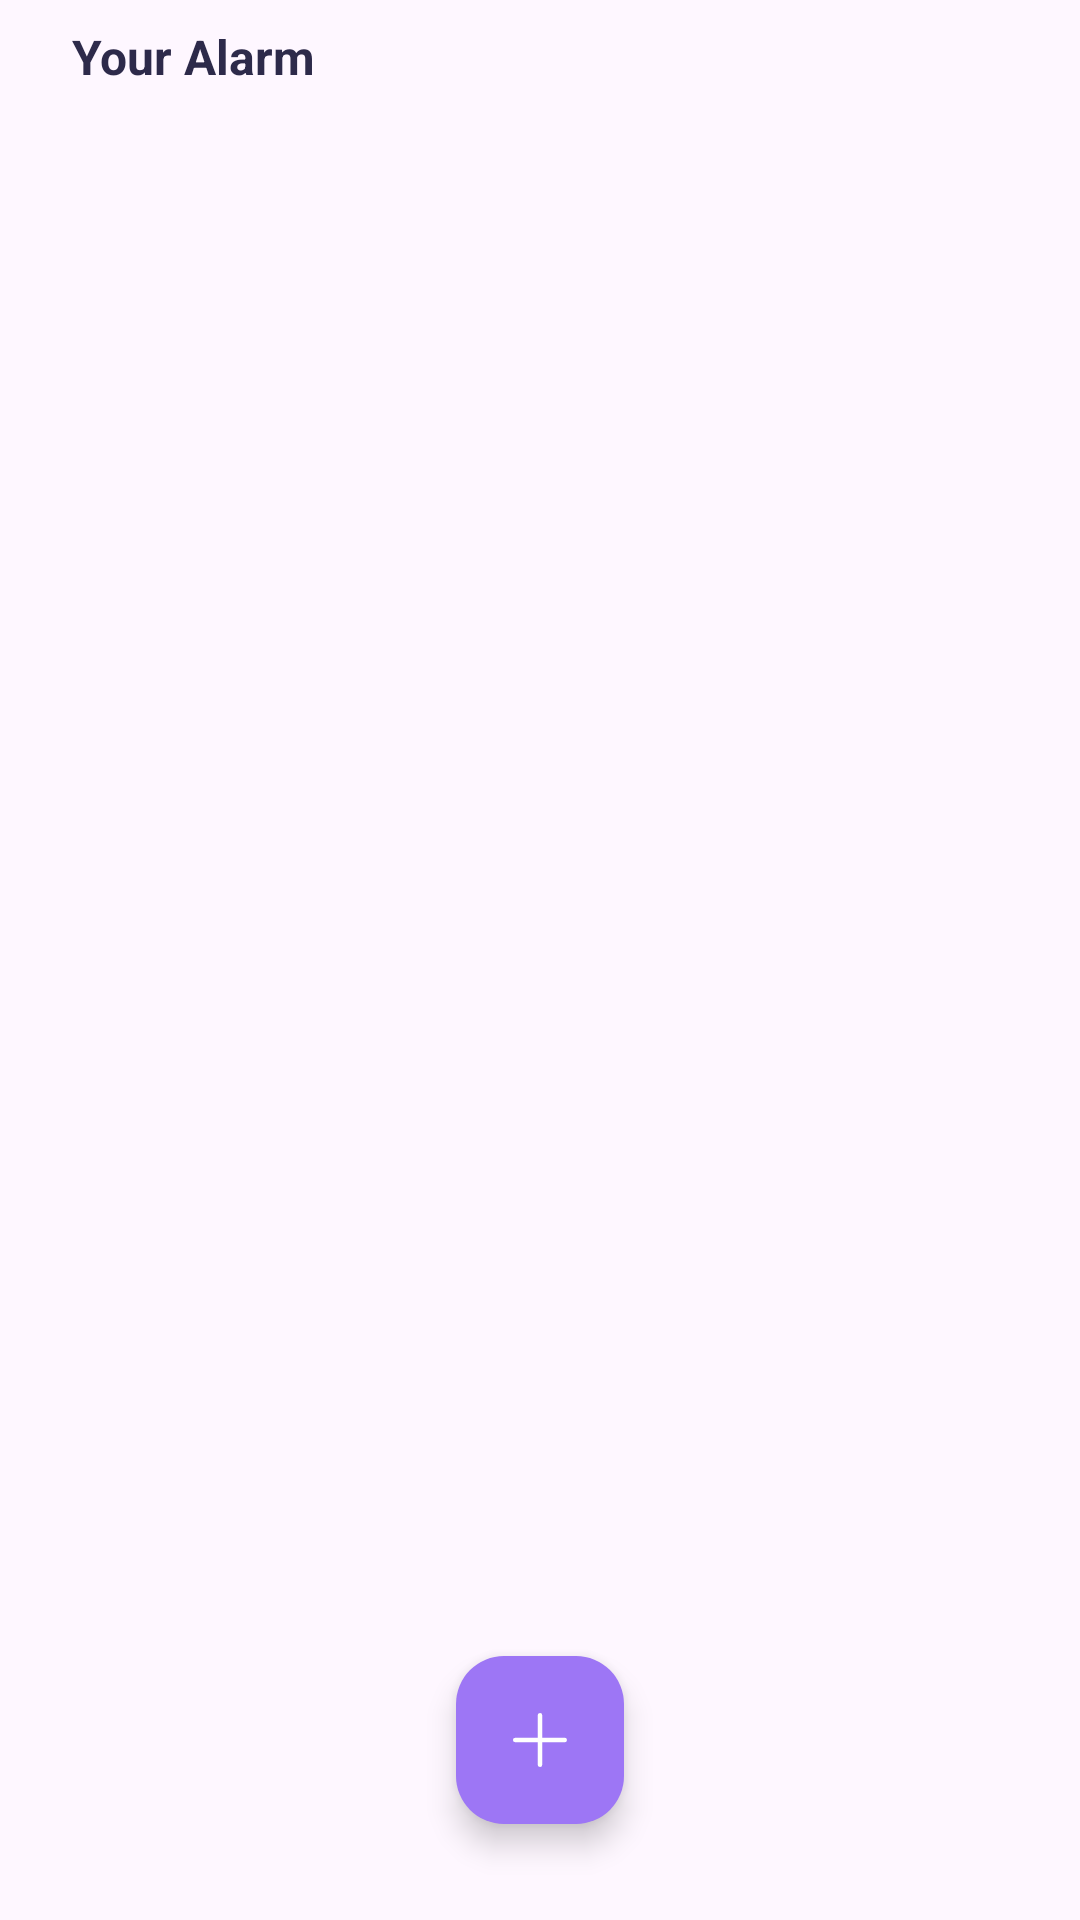

This screen was rendered from an Android layout file. Write that file and the resources it references.
<!-- AndroidManifest.xml: application theme Theme.Vivu -->
<!-- res/layout/fragment_alarm.xml -->
<?xml version="1.0" encoding="utf-8"?>
<androidx.constraintlayout.widget.ConstraintLayout xmlns:android="http://schemas.android.com/apk/res/android"
    xmlns:app="http://schemas.android.com/apk/res-auto"
    android:layout_width="match_parent"
    android:layout_height="match_parent"
    android:background="@android:color/transparent">

    <TextView
        android:id="@+id/tv_title"
        android:layout_width="wrap_content"
        android:layout_height="wrap_content"
        android:text="Your Alarm"
        android:textColor="#2D2A4A"
        android:textSize="16sp"
        android:textStyle="bold"
        android:layout_marginStart="24dp"
        android:layout_marginTop="8dp"
        app:layout_constraintTop_toTopOf="parent"
        app:layout_constraintStart_toStartOf="parent"/>

    
    <androidx.recyclerview.widget.RecyclerView
        android:id="@+id/rv_alarms"
        android:layout_width="match_parent"
        android:layout_height="0dp"
        android:layout_marginTop="16dp"
        android:clipToPadding="false"
        android:paddingBottom="100dp"
        app:layout_constraintBottom_toBottomOf="parent"
        app:layout_constraintTop_toBottomOf="@id/tv_title" />

    
    <com.google.android.material.floatingactionbutton.FloatingActionButton
        android:id="@+id/btn_add_alarm"
        android:layout_width="wrap_content"
        android:layout_height="wrap_content"
        android:layout_marginBottom="32dp"
        android:src="@drawable/ic_plus"
        app:backgroundTint="#9D76F5"
        app:tint="@color/white"
        app:fabSize="normal"
        app:layout_constraintBottom_toBottomOf="parent"
        app:layout_constraintEnd_toEndOf="parent"
        app:layout_constraintStart_toStartOf="parent" />

</androidx.constraintlayout.widget.ConstraintLayout>
<!-- resources referenced by this layout -->
<resources>
  <color name="white">#FFFFFFFF</color>
  <!-- drawable ic_plus (drawable) -->
  <vector xmlns:android="http://schemas.android.com/apk/res/android"
      android:width="24dp"
      android:height="24dp"
      android:viewportWidth="256"
      android:viewportHeight="256">
    <path
        android:pathData="M224,128a8,8 0,0 1,-8 8H136v80a8,8 0,0 1,-16 0V136H40a8,8 0,0 1,0 -16h80V40a8,8 0,0 1,16 0v80h80A8,8 0,0 1,224 128Z"
        android:fillColor="#000000"/>
  </vector>
  <style name="Theme.Vivu" parent="Base.Theme.Vivu" />
  <style name="Base.Theme.Vivu" parent="Theme.Material3.DayNight.NoActionBar">
          
          
      </style>
</resources>
